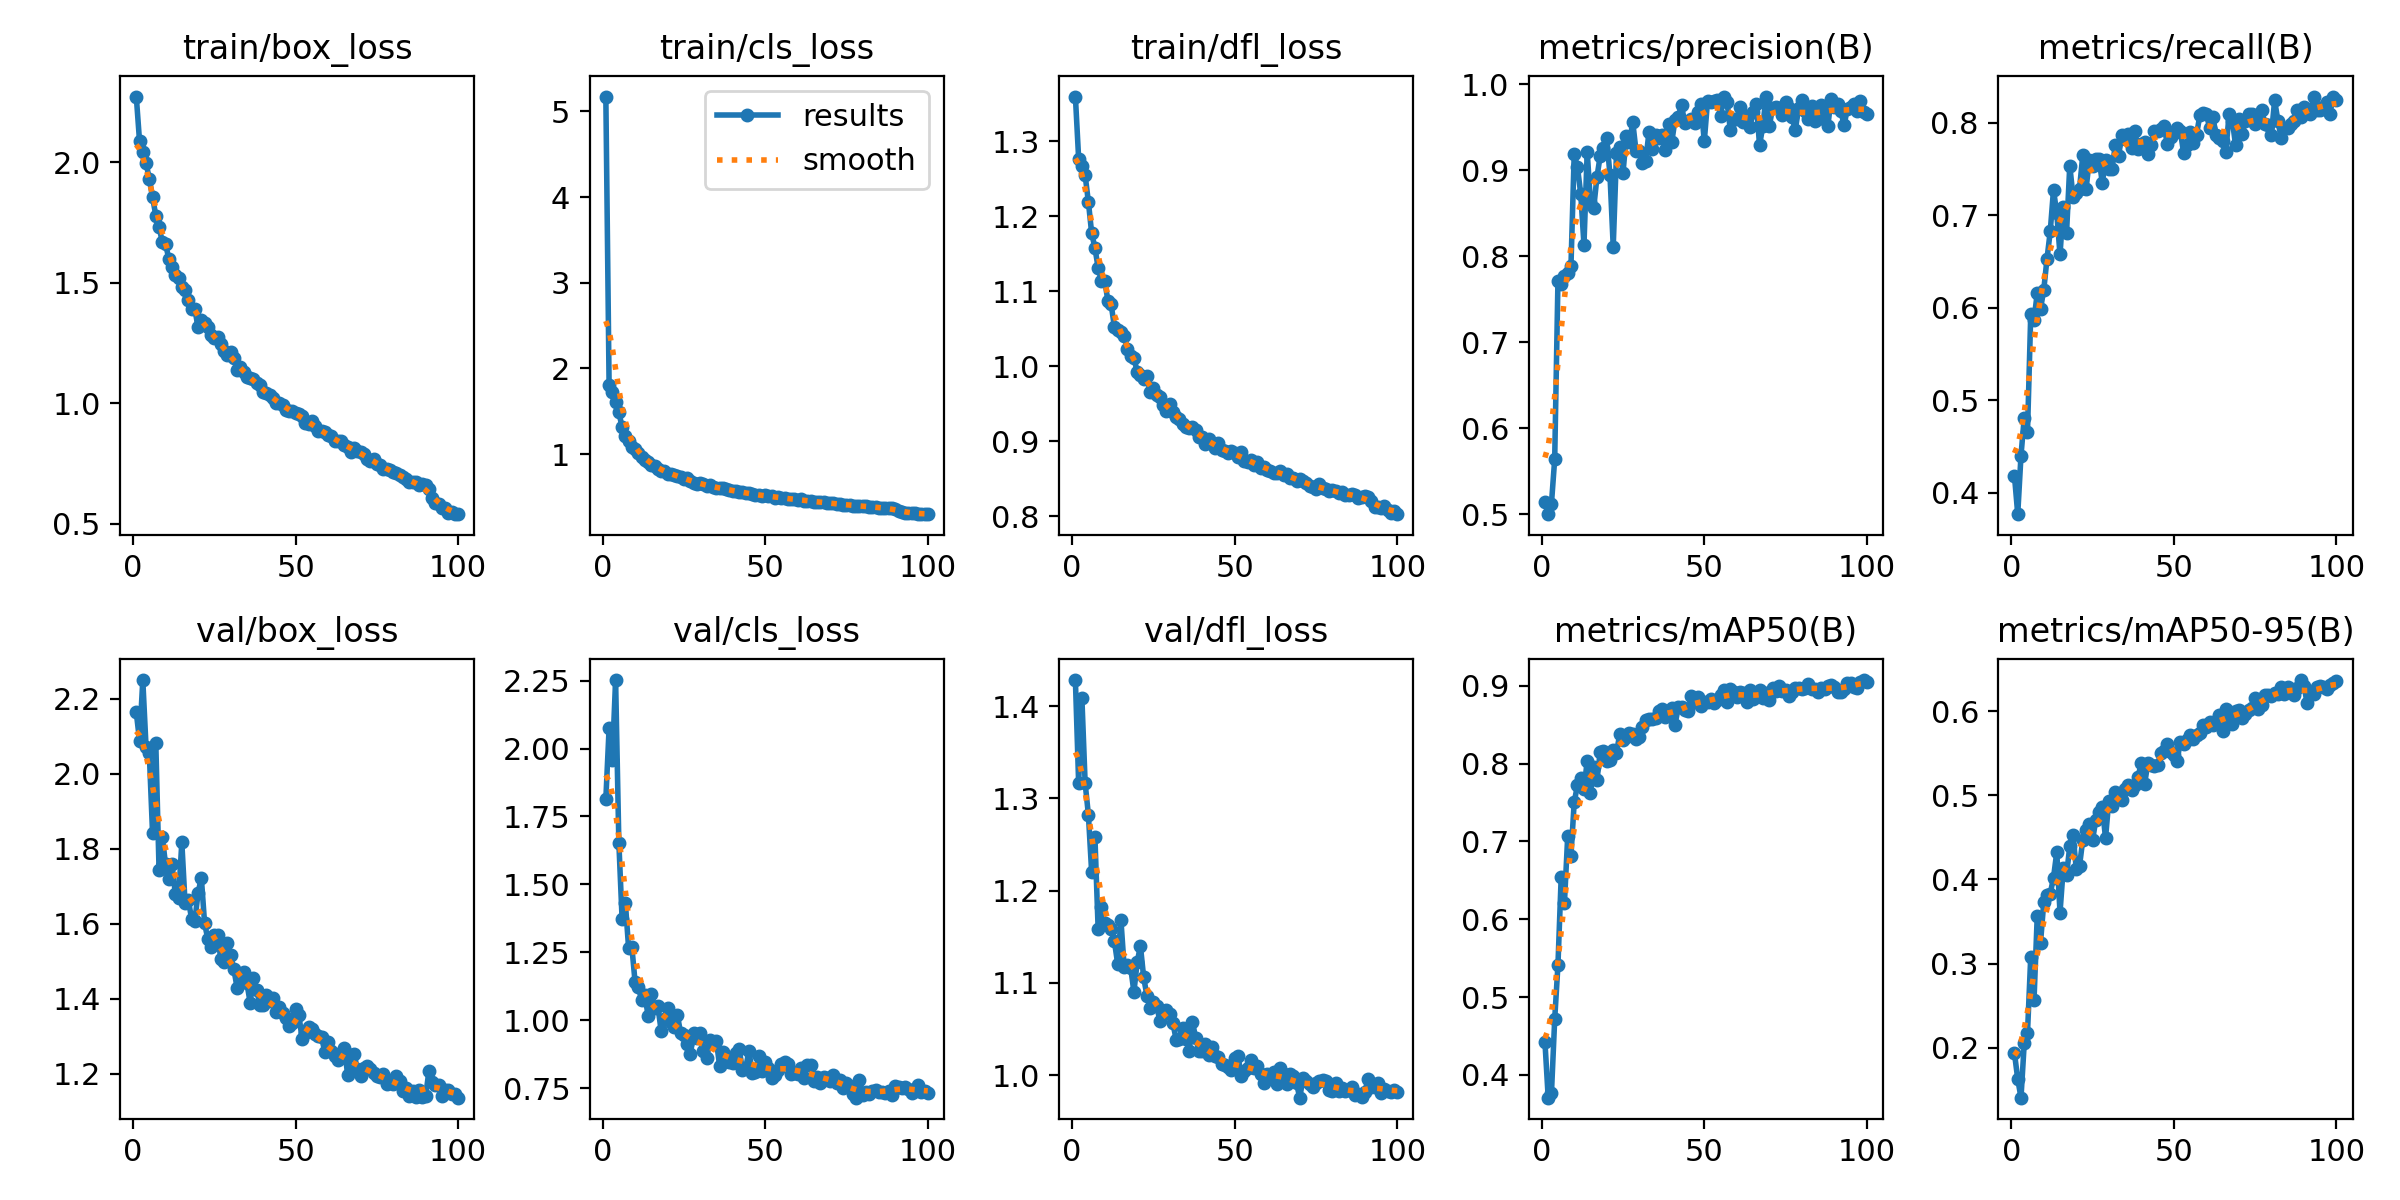

The table this chart was drawn from, first rows:
epoch, time, train/box_loss, train/cls_loss, train/dfl_loss, metrics/precision(B), metrics/recall(B), metrics/mAP50(B), metrics/mAP50-95(B), val/box_loss, val/cls_loss, val/dfl_loss, lr/pg0, lr/pg1, lr/pg2
1, 216.8, 2.272, 5.173, 1.359, 0.5148, 0.4179, 0.4423, 0.1932, 2.164, 1.814, 1.428, 0.0006628, 0.0006628, 0.0006628
2, 271.3, 2.086, 1.812, 1.277, 0.5004, 0.3769, 0.3706, 0.1628, 2.088, 2.074, 1.316, 0.001316, 0.001316, 0.001316
3, 330.2, 2.041, 1.721, 1.267, 0.5126, 0.4403, 0.376, 0.1406, 2.25, 1.959, 1.408, 0.001957, 0.001957, 0.001957
4, 403.6, 1.996, 1.611, 1.254, 0.5642, 0.4813, 0.4713, 0.2055, 2.071, 2.252, 1.316, 0.001941, 0.001941, 0.001941
5, 513.8, 1.931, 1.488, 1.219, 0.7713, 0.4656, 0.541, 0.2177, 2.054, 1.654, 1.282, 0.001921, 0.001921, 0.001921
6, 617.9, 1.854, 1.317, 1.177, 0.768, 0.593, 0.6548, 0.3084, 1.841, 1.372, 1.22, 0.001901, 0.001901, 0.001901
7, 735.6, 1.778, 1.216, 1.158, 0.7777, 0.5873, 0.6215, 0.2562, 2.082, 1.433, 1.259, 0.001881, 0.001881, 0.001881
8, 852.2, 1.732, 1.156, 1.131, 0.7802, 0.6157, 0.7066, 0.3569, 1.743, 1.266, 1.158, 0.001861, 0.001861, 0.001861
9, 943.7, 1.668, 1.085, 1.114, 0.7886, 0.5987, 0.6812, 0.3245, 1.831, 1.27, 1.182, 0.001842, 0.001842, 0.001842
10, 1081, 1.661, 1.062, 1.114, 0.9188, 0.6194, 0.7506, 0.3726, 1.758, 1.139, 1.165, 0.001822, 0.001822, 0.001822
11, 1253, 1.598, 1.012, 1.087, 0.9038, 0.653, 0.7721, 0.3813, 1.72, 1.122, 1.163, 0.001802, 0.001802, 0.001802
12, 1425, 1.564, 0.9702, 1.082, 0.8729, 0.6828, 0.782, 0.3832, 1.758, 1.075, 1.158, 0.001782, 0.001782, 0.001782
13, 1597, 1.531, 0.9303, 1.052, 0.8138, 0.7276, 0.7673, 0.4021, 1.679, 1.093, 1.145, 0.001762, 0.001762, 0.001762
14, 1768, 1.519, 0.9143, 1.048, 0.9216, 0.702, 0.8037, 0.4323, 1.668, 1.016, 1.121, 0.001743, 0.001743, 0.001743
15, 1938, 1.482, 0.8791, 1.046, 0.8629, 0.6576, 0.7629, 0.3606, 1.817, 1.098, 1.168, 0.001723, 0.001723, 0.001723
16, 2110, 1.47, 0.862, 1.04, 0.8564, 0.709, 0.7951, 0.4137, 1.655, 1.046, 1.117, 0.001703, 0.001703, 0.001703
17, 2282, 1.429, 0.8302, 1.022, 0.8923, 0.6804, 0.7788, 0.4053, 1.664, 1.052, 1.12, 0.001683, 0.001683, 0.001683
18, 2455, 1.392, 0.8092, 1.014, 0.9171, 0.7537, 0.8152, 0.4393, 1.613, 0.9618, 1.117, 0.001663, 0.001663, 0.001663
19, 2627, 1.39, 0.8021, 1.011, 0.9257, 0.7201, 0.8159, 0.4528, 1.608, 1.006, 1.09, 0.001644, 0.001644, 0.001644
20, 2800, 1.314, 0.7652, 0.9923, 0.9372, 0.7239, 0.8036, 0.4127, 1.682, 1.044, 1.122, 0.001624, 0.001624, 0.001624
21, 2971, 1.344, 0.7718, 0.9885, 0.8947, 0.7289, 0.8044, 0.4161, 1.723, 0.9941, 1.14, 0.001604, 0.001604, 0.001604
22, 3142, 1.333, 0.7593, 0.9822, 0.8114, 0.7649, 0.8181, 0.4471, 1.601, 0.9738, 1.106, 0.001584, 0.001584, 0.001584
23, 3313, 1.317, 0.7484, 0.9864, 0.9199, 0.7282, 0.8142, 0.4588, 1.559, 1.019, 1.086, 0.001564, 0.001564, 0.001564
24, 3483, 1.28, 0.731, 0.9652, 0.9271, 0.7594, 0.8378, 0.4654, 1.539, 0.953, 1.073, 0.001545, 0.001545, 0.001545
25, 3654, 1.271, 0.7161, 0.9708, 0.8967, 0.7537, 0.8305, 0.4463, 1.571, 0.9446, 1.08, 0.001525, 0.001525, 0.001525
26, 3825, 1.273, 0.7166, 0.9618, 0.94, 0.7605, 0.8339, 0.4707, 1.57, 0.913, 1.074, 0.001505, 0.001505, 0.001505
27, 3996, 1.246, 0.6867, 0.9587, 0.9326, 0.7612, 0.8393, 0.4795, 1.505, 0.8767, 1.059, 0.001485, 0.001485, 0.001485
28, 4167, 1.217, 0.6668, 0.9477, 0.9563, 0.7351, 0.8386, 0.4858, 1.498, 0.9523, 1.068, 0.001465, 0.001465, 0.001465
29, 4338, 1.198, 0.6578, 0.9395, 0.9229, 0.7596, 0.8314, 0.4491, 1.548, 0.9332, 1.071, 0.001446, 0.001446, 0.001446
30, 4509, 1.212, 0.666, 0.9496, 0.9227, 0.75, 0.8346, 0.4937, 1.516, 0.9535, 1.067, 0.001426, 0.001426, 0.001426
31, 4679, 1.186, 0.6519, 0.9382, 0.9091, 0.75, 0.8471, 0.4869, 1.479, 0.8889, 1.056, 0.001406, 0.001406, 0.001406
32, 4850, 1.137, 0.6252, 0.9322, 0.9113, 0.7761, 0.856, 0.5033, 1.429, 0.8615, 1.038, 0.001386, 0.001386, 0.001386
33, 5021, 1.149, 0.635, 0.9296, 0.9446, 0.7636, 0.858, 0.4973, 1.458, 0.9291, 1.04, 0.001366, 0.001366, 0.001366
34, 5192, 1.129, 0.6191, 0.9233, 0.9244, 0.7873, 0.8579, 0.494, 1.47, 0.9151, 1.051, 0.001347, 0.001347, 0.001347
35, 5362, 1.11, 0.6047, 0.9186, 0.9416, 0.7822, 0.8585, 0.5076, 1.443, 0.9232, 1.039, 0.001327, 0.001327, 0.001327
36, 5533, 1.102, 0.6039, 0.9169, 0.9378, 0.7875, 0.8683, 0.5124, 1.39, 0.8315, 1.026, 0.001307, 0.001307, 0.001307
37, 5704, 1.1, 0.6, 0.9192, 0.941, 0.773, 0.8704, 0.5067, 1.454, 0.8849, 1.057, 0.001287, 0.001287, 0.001287
38, 5874, 1.082, 0.5992, 0.9153, 0.9235, 0.791, 0.8595, 0.5127, 1.423, 0.8527, 1.04, 0.001267, 0.001267, 0.001267
39, 6045, 1.075, 0.5836, 0.9057, 0.9539, 0.7717, 0.8676, 0.5222, 1.383, 0.8457, 1.027, 0.001248, 0.001248, 0.001248
40, 6216, 1.046, 0.5657, 0.9059, 0.9328, 0.7773, 0.8721, 0.5382, 1.383, 0.8414, 1.026, 0.001228, 0.001228, 0.001228
41, 6387, 1.04, 0.5691, 0.8956, 0.9587, 0.7797, 0.8499, 0.5131, 1.411, 0.8782, 1.034, 0.001208, 0.001208, 0.001208
42, 6557, 1.034, 0.5588, 0.9024, 0.9625, 0.7661, 0.8726, 0.5378, 1.394, 0.8943, 1.021, 0.001188, 0.001188, 0.001188
43, 6728, 1.023, 0.5629, 0.8967, 0.9756, 0.7761, 0.8726, 0.536, 1.401, 0.818, 1.03, 0.001168, 0.001168, 0.001168
44, 6899, 1.002, 0.5478, 0.8908, 0.9549, 0.7909, 0.8685, 0.5344, 1.364, 0.8228, 1.021, 0.001149, 0.001149, 0.001149
45, 7069, 0.9996, 0.5442, 0.897, 0.9576, 0.791, 0.8673, 0.5362, 1.379, 0.8887, 1.02, 0.001129, 0.001129, 0.001129
46, 7240, 0.9938, 0.5333, 0.8877, 0.9594, 0.7931, 0.8864, 0.5496, 1.362, 0.8072, 1.012, 0.001109, 0.001109, 0.001109
47, 7411, 0.9724, 0.5227, 0.887, 0.9553, 0.7964, 0.8796, 0.5521, 1.348, 0.8081, 1.011, 0.001089, 0.001089, 0.001089
48, 7582, 0.966, 0.5196, 0.8845, 0.9675, 0.7767, 0.8856, 0.5607, 1.328, 0.8673, 1.009, 0.001069, 0.001069, 0.001069
49, 7753, 0.9654, 0.5142, 0.8862, 0.9768, 0.7844, 0.8741, 0.5518, 1.334, 0.8121, 1.006, 0.00105, 0.00105, 0.00105
50, 7924, 0.9601, 0.519, 0.8839, 0.9337, 0.7889, 0.8789, 0.5476, 1.373, 0.8455, 1.019, 0.00103, 0.00103, 0.00103
51, 8095, 0.9528, 0.5161, 0.8785, 0.9804, 0.7948, 0.8799, 0.541, 1.356, 0.8248, 1.021, 0.00101, 0.00101, 0.00101
52, 8265, 0.9442, 0.5126, 0.8849, 0.979, 0.791, 0.883, 0.5636, 1.292, 0.7875, 0.9995, 0.0009902, 0.0009902, 0.0009902
53, 8436, 0.9188, 0.4934, 0.8733, 0.9809, 0.7679, 0.8779, 0.5613, 1.308, 0.8001, 1.005, 0.0009704, 0.0009704, 0.0009704
54, 8607, 0.914, 0.4957, 0.8715, 0.9821, 0.7761, 0.8824, 0.5651, 1.323, 0.8177, 1.008, 0.0009506, 0.0009506, 0.0009506
55, 8778, 0.9248, 0.4892, 0.8742, 0.9636, 0.7904, 0.8878, 0.5714, 1.319, 0.8381, 1.016, 0.0009308, 0.0009308, 0.0009308
56, 8949, 0.9045, 0.4893, 0.8682, 0.9858, 0.7786, 0.8946, 0.5674, 1.306, 0.8484, 1.008, 0.000911, 0.000911, 0.000911
57, 9119, 0.8847, 0.4821, 0.8724, 0.9794, 0.7873, 0.8787, 0.5713, 1.3, 0.8405, 1.01, 0.0008912, 0.0008912, 0.0008912
58, 9290, 0.8839, 0.4727, 0.8646, 0.9475, 0.8081, 0.8955, 0.5738, 1.297, 0.8028, 1.001, 0.0008714, 0.0008714, 0.0008714
59, 9461, 0.8777, 0.4744, 0.866, 0.9602, 0.8104, 0.8918, 0.583, 1.257, 0.8069, 0.9919, 0.0008516, 0.0008516, 0.0008516
60, 9632, 0.8657, 0.4687, 0.8611, 0.9595, 0.8097, 0.8862, 0.5806, 1.285, 0.8025, 1.002, 0.0008318, 0.0008318, 0.0008318
... 40 more rows
